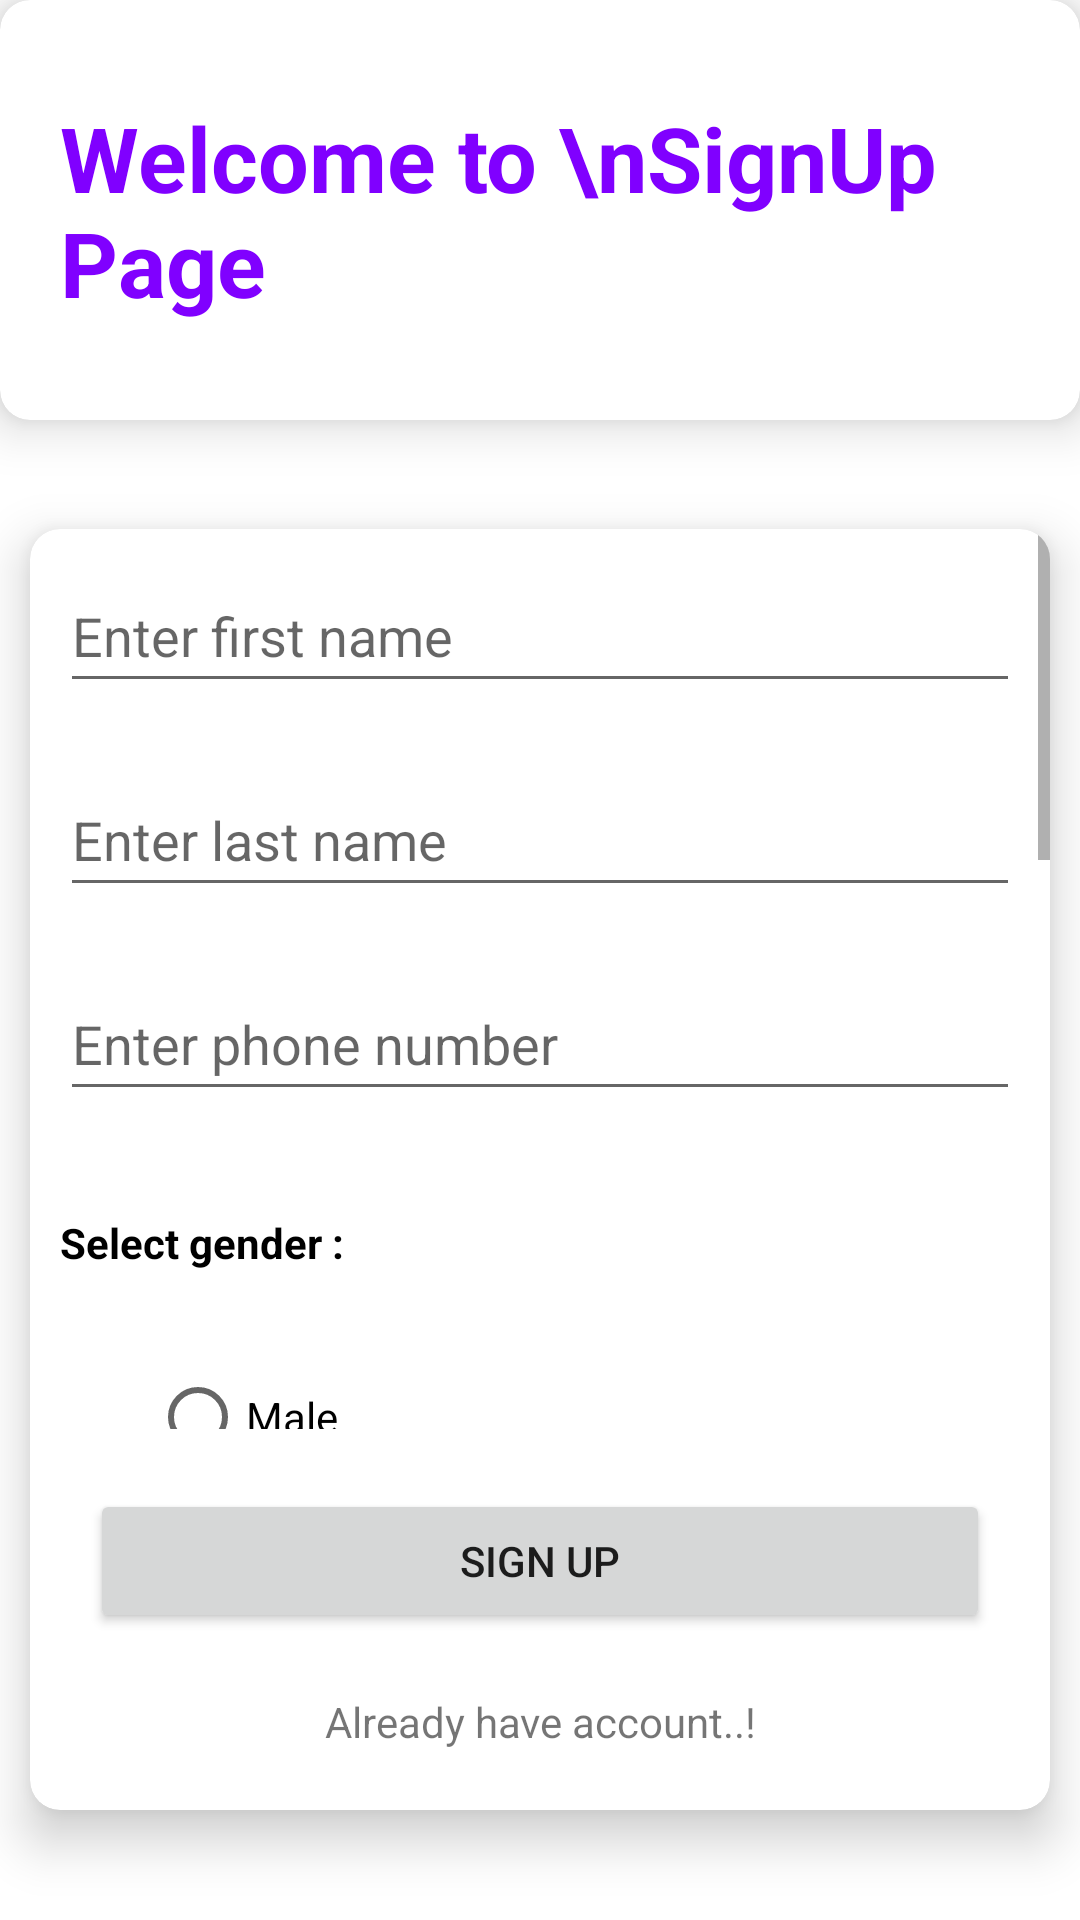

Reconstruct the res/layout file that produces this screen, plus the resources it refers to.
<!-- AndroidManifest.xml: application theme Theme.Calmify -->
<!-- res/layout/activity_sign_up.xml -->
<?xml version="1.0" encoding="utf-8"?>
<LinearLayout xmlns:android="http://schemas.android.com/apk/res/android"
    xmlns:app="http://schemas.android.com/apk/res-auto"
    xmlns:tools="http://schemas.android.com/tools"
    android:layout_width="match_parent"
    android:layout_height="match_parent"
    android:gravity="center"
    android:orientation="vertical"
    tools:context=".SignUpActivity">

    <androidx.cardview.widget.CardView
        android:id="@+id/cardView1_id"
        android:layout_width="match_parent"
        android:layout_height="wrap_content"
        app:cardCornerRadius="10dp"
        app:cardElevation="10dp">

        <LinearLayout
            android:layout_width="match_parent"
            android:layout_height="match_parent"
            android:layout_margin="20dp"
            android:orientation="horizontal">

            <TextView
                android:id="@+id/textView"
                android:layout_width="wrap_content"
                android:layout_height="wrap_content"
                android:layout_gravity="center"
                android:text="Welcome to \nSignUp Page"
                android:textColor="@color/purple_700"
                android:textSize="30sp"
                android:textStyle="bold" />

            <ImageView
                android:id="@+id/imageView3"
                android:layout_width="100dp"
                android:layout_height="100dp"
                android:layout_weight="1"
                app:srcCompat="@drawable/img1" />

        </LinearLayout>
    </androidx.cardview.widget.CardView>

    <LinearLayout
        android:layout_width="match_parent"
        android:layout_height="match_parent"
        android:gravity="center"
        android:orientation="vertical">

        <androidx.cardview.widget.CardView
            android:id="@+id/cardView2_id"
            android:layout_width="match_parent"
            android:layout_height="wrap_content"
            android:layout_margin="10dp"
            app:cardCornerRadius="10dp"
            app:cardElevation="10dp">

            <LinearLayout
                android:layout_width="match_parent"
                android:layout_height="match_parent"
                android:orientation="vertical">

                <ScrollView
                    android:layout_width="match_parent"
                    android:layout_height="300dp">

                    <LinearLayout
                        android:layout_width="match_parent"
                        android:layout_height="wrap_content"
                        android:orientation="vertical">

                        <EditText
                            android:id="@+id/firstName_id"
                            android:layout_width="match_parent"
                            android:layout_height="wrap_content"
                            android:layout_margin="10dp"
                            android:ems="10"
                            android:hint="Enter first name"
                            android:inputType="textPersonName"
                            android:minHeight="48dp" />

                        <EditText
                            android:id="@+id/lastName_id"
                            android:layout_width="match_parent"
                            android:layout_height="wrap_content"
                            android:layout_margin="10dp"
                            android:ems="10"
                            android:hint="Enter last name"
                            android:inputType="textPersonName"
                            android:minHeight="48dp" />

                        <EditText
                            android:id="@+id/phoneNo_id"
                            android:layout_width="match_parent"
                            android:layout_height="wrap_content"
                            android:layout_margin="10dp"
                            android:ems="10"
                            android:hint="Enter phone number"
                            android:inputType="number|textPersonName"
                            android:minHeight="48dp" />

                        <TextView
                            android:id="@+id/gender_id"
                            android:layout_width="match_parent"
                            android:layout_height="wrap_content"
                            android:layout_margin="10dp"

                            android:gravity="center_vertical"
                            android:inputType="textPersonName"

                            android:minHeight="48dp"
                            android:text="Select gender :"
                            android:textColor="#000000"
                            android:textStyle="bold" />

                        <RadioGroup

                            android:id="@+id/radioGroup_id"
                            android:layout_width="wrap_content"
                            android:layout_height="wrap_content"
                            android:layout_marginStart="40dp"
                           >

                            <RadioButton
                                android:id="@+id/male_id"
                                android:layout_width="wrap_content"
                                android:layout_height="wrap_content"
                                android:text="Male" />

                            <RadioButton
                                android:id="@+id/female_id"
                                android:layout_width="wrap_content"
                                android:layout_height="wrap_content"
                                android:text="Female" />

                            <RadioButton
                                android:id="@+id/other_id"
                                android:layout_width="wrap_content"
                                android:layout_height="wrap_content"
                                android:text="Other" />


                            <RadioButton
                                android:id="@+id/disclose_id"
                                android:layout_width="wrap_content"
                                android:layout_height="wrap_content"
                                android:text="Don't want do disclose"
                                 />


                        </RadioGroup>




                        <TextView
                            android:id="@+id/dob_id"
                            android:layout_width="match_parent"
                            android:layout_height="wrap_content"
                            android:layout_margin="10dp"

                            android:gravity="center_vertical"
                            android:text="Click to select Date of Birth"
                            android:textColor="#000000"
                            android:textStyle="bold"
                            android:inputType="textPersonName"
                            android:minHeight="48dp" />

                        <EditText
                            android:id="@+id/email_id"
                            android:layout_width="match_parent"
                            android:layout_height="wrap_content"
                            android:layout_margin="10dp"
                            android:ems="10"
                            android:hint="Enter email"
                            android:inputType="textPersonName"
                            android:minHeight="48dp" />

                        <EditText
                            android:id="@+id/pass_id"
                            android:layout_width="match_parent"
                            android:layout_height="wrap_content"
                            android:layout_margin="10dp"
                            android:ems="10"
                            android:hint="Enter password"
                            android:inputType="textPersonName"
                            android:minHeight="48dp"

                            />

                        <EditText
                            android:id="@+id/confermPass_id"
                            android:layout_width="match_parent"
                            android:layout_height="wrap_content"
                            android:layout_margin="10dp"
                            android:ems="10"
                            android:hint="Enter conferm password"
                            android:inputType="textPersonName"
                            android:minHeight="48dp" />

                        <TextView
                            android:layout_width="match_parent"
                            android:layout_height="wrap_content"
                            android:layout_margin="30dp"
                            android:gravity="center"
                            android:text=" Thanks for  filling the details."
                            android:textStyle="bold|italic" />

                    </LinearLayout>


                </ScrollView>

                <LinearLayout
                    android:layout_width="match_parent"
                    android:layout_height="wrap_content"
                    android:layout_margin="10dp"
                    android:orientation="vertical">


                    <Button
                        android:id="@+id/signUpBtn_id"
                        android:layout_width="match_parent"
                        android:layout_height="wrap_content"
                        android:layout_margin="10dp"
                        android:text="Sign up" />

                    <TextView
                        android:id="@+id/goToSignInPage_id"
                        android:layout_width="match_parent"
                        android:layout_height="wrap_content"
                        android:layout_margin="10dp"
                        android:gravity="center"
                        android:text="Already have account..!" />
                </LinearLayout>
            </LinearLayout>

        </androidx.cardview.widget.CardView>



    </LinearLayout>

</LinearLayout>
<!-- resources referenced by this layout -->
<resources>
  <color name="purple_700">#8000ff</color>
  <!-- drawable img1: webp bitmap (drawable, 75256 bytes) -->
  <style name="Theme.Calmify" parent="Theme.MaterialComponents.DayNight.DarkActionBar">
          
          <item name="colorPrimary">@color/purple_500</item>
          <item name="colorPrimaryVariant">@color/purple_700</item>
          <item name="colorOnPrimary">@color/white</item>
          
          <item name="colorSecondary">#9B3FF8</item>
          <item name="colorSecondaryVariant">@color/teal_700</item>
          <item name="colorOnSecondary">@color/black</item>
          
          <item name="android:statusBarColor" tools:targetApi="l">?attr/colorPrimaryVariant</item>
          
      </style>
  <color name="purple_500">#8000ff</color>
  <color name="white">#FFFFFF</color>
  <color name="teal_700">#FF018786</color>
  <color name="black">#000000</color>
</resources>
